Run: headless pygame with SDL's dummy video driver; simulated clock (each Clock.tick advances the game by its frame time, no real sleeping); random seed 0; keys injected as events and as key.get_pressed() state; no mouse input.
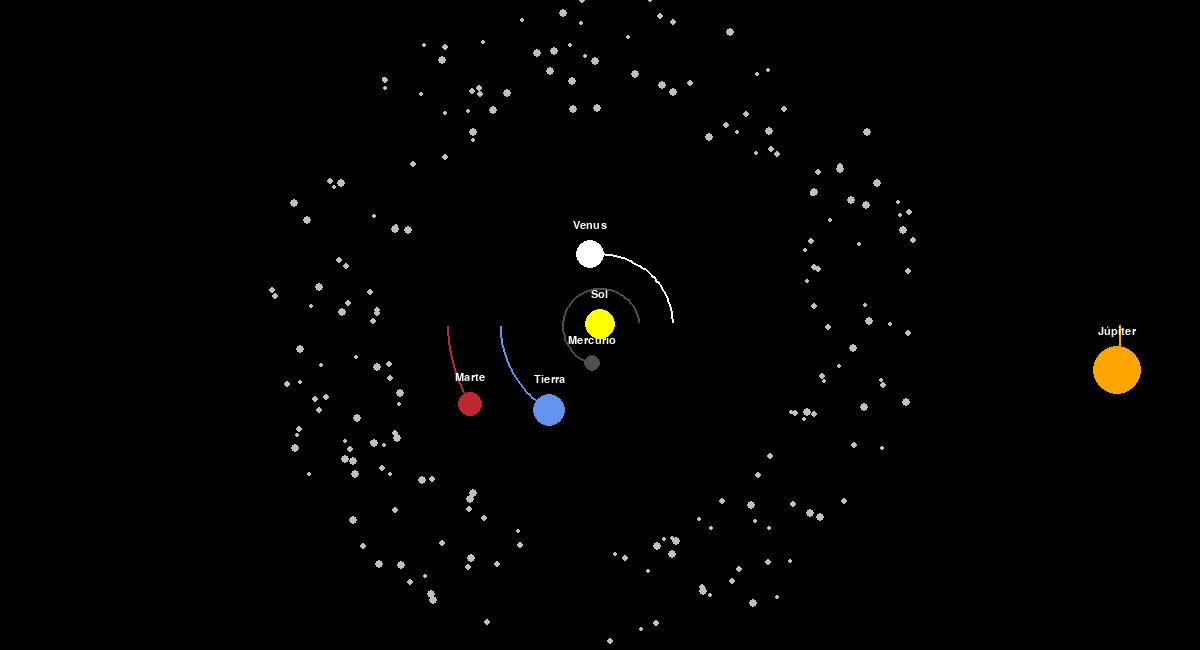
Frame 1 of 4 · flips 1–60 · no input
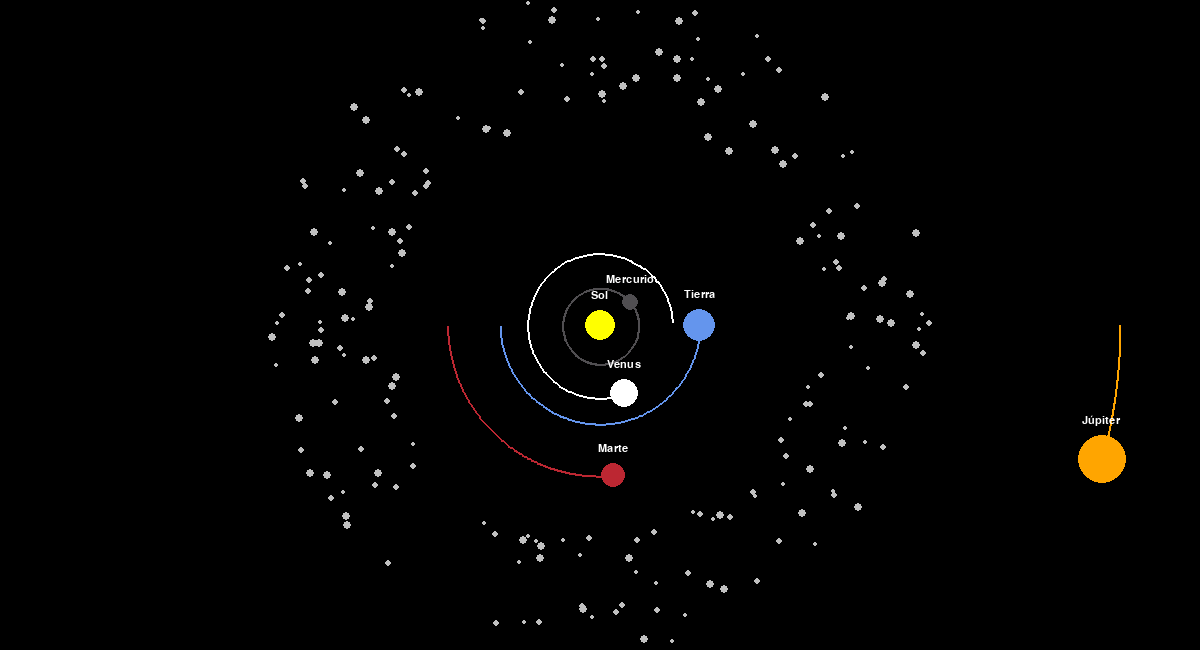
Frame 2 of 4 · flips 61–180 · tapped SPACE, RETURN · held RIGHT (→), D
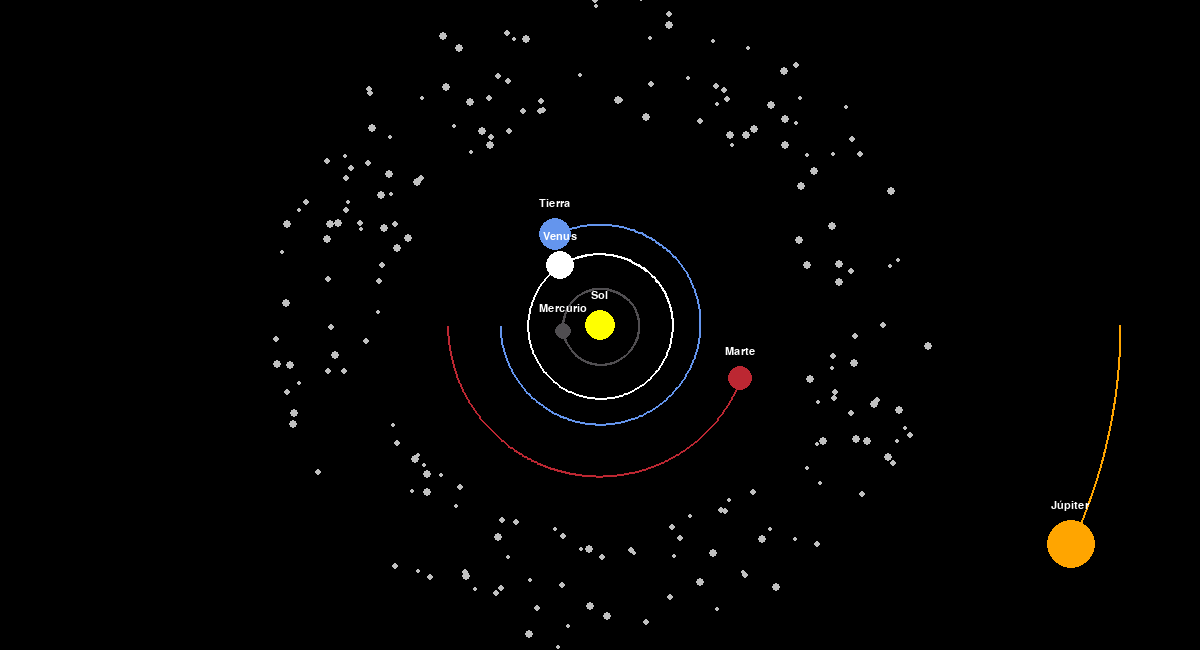
Frame 3 of 4 · flips 181–300 · held DOWN (↓), S
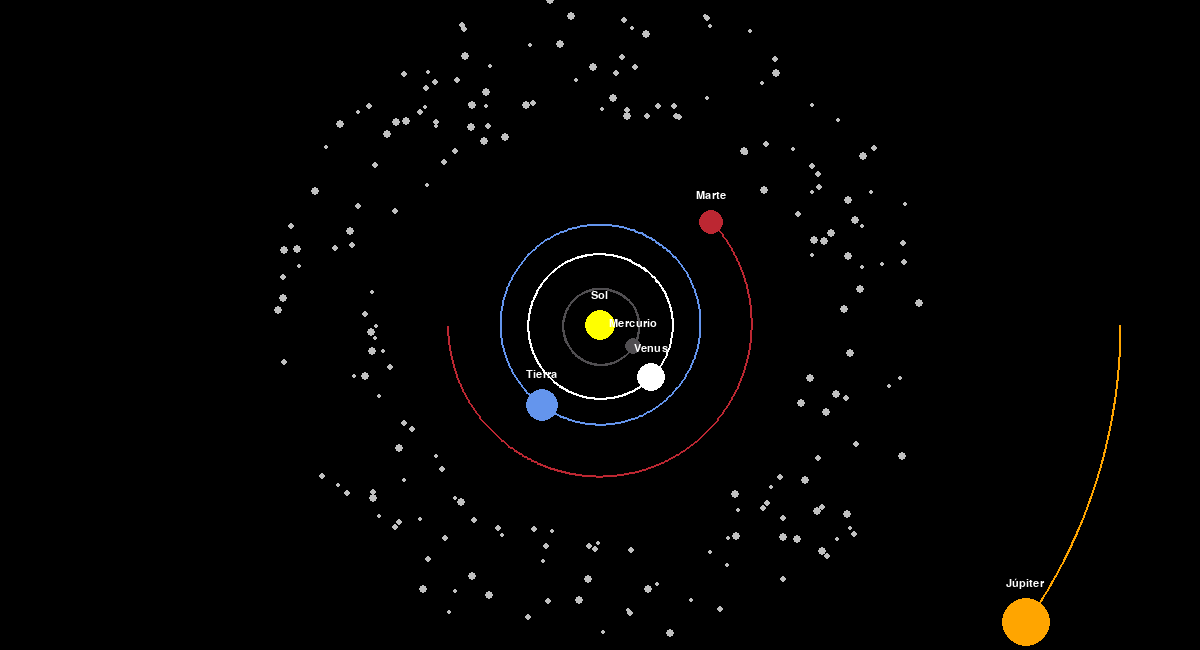
Frame 4 of 4 · flips 301–420 · held LEFT (←), A, UP (↑), W

The pygame program that drew these frames:

import pygame
import math
import random

pygame.init()

WIDTH, HEIGHT = 1200, 650
WIN = pygame.display.set_mode((WIDTH, HEIGHT))
pygame.display.set_caption("Planet Simulation")

WHITE = (255, 255, 255)
YELLOW = (255, 255, 0)
BLUE = (100, 149, 237)
RED = (188, 39, 50)
DARK_GREY = (80, 78, 81)
LIGHT_GREY = (192, 192, 192)

FONT = pygame.font.SysFont("Arial", 16)

class CuerpoCeleste:
    AU = 149.6e6 * 1000
    G = 6.67428e-11
    SCALE = 100 / AU  # 1AU = 100 pixels
    TIEMPO = 3600 * 24  # 1 day

    def __init__(self, x, y, radio, color, masa, nombre="", es_asteroide=False):
        self.x = x
        self.y = y
        self.radio = radio
        self.color = color
        self.masa = masa
        self.nombre = nombre
        self.es_asteroide = es_asteroide

        self.orbit = []
        self.sol = False
        self.distancia_a_sol = 0

        self.x_vel = 0
        self.y_vel = 0

    def draw(self, win):
        x = self.x * self.SCALE + WIDTH / 2
        y = self.y * self.SCALE + HEIGHT / 2

        # Dibujar la órbita solo si no es un asteroide
        if not self.es_asteroide and len(self.orbit) > 2:
            puntos = []
            for point in self.orbit:
                x, y = point
                x = x * self.SCALE + WIDTH / 2
                y = y * self.SCALE + HEIGHT / 2
                puntos.append((x, y))
            pygame.draw.lines(win, self.color, False, puntos, 2)

        # Dibujar el cuerpo celeste
        pygame.draw.circle(win, self.color, (x, y), self.radio)

        # Mostrar nombre solo si no es un asteroide
        if not self.es_asteroide and self.nombre:
            nombre_text = FONT.render(self.nombre, 1, WHITE)
            win.blit(nombre_text, (x - nombre_text.get_width() / 2, y - self.radio - 20))

    def attraction(self, other):
        other_x, other_y = other.x, other.y
        distance_x = other_x - self.x
        distance_y = other_y - self.y
        distance = math.sqrt(distance_x**2 + distance_y**2)

        if other.sol:
            self.distancia_a_sol = distance

        force = self.G * self.masa * other.masa / distance**2
        theta = math.atan2(distance_y, distance_x)
        force_x = math.cos(theta) * force
        force_y = math.sin(theta) * force
        return force_x, force_y

    def posicion(self, planets):
        total_fx = total_fy = 0
        for planet in planets:
            if self == planet:
                continue

            fx, fy = self.attraction(planet)
            total_fx += fx
            total_fy += fy

        self.x_vel += total_fx / self.masa * self.TIEMPO
        self.y_vel += total_fy / self.masa * self.TIEMPO

        self.x += self.x_vel * self.TIEMPO
        self.y += self.y_vel * self.TIEMPO
        self.orbit.append((self.x, self.y))


def crear_cinturon_asteroides(num_asteroides, distancia_inicial, distancia_final, sol):
    asteroides = []
    for _ in range(num_asteroides):
        distancia = random.uniform(distancia_inicial, distancia_final)
        angulo = random.uniform(0, 2 * math.pi)
        x = math.cos(angulo) * distancia
        y = math.sin(angulo) * distancia
        radio = random.randint(2, 4)
        masa = random.uniform(1e15, 1e17)
        asteroide = CuerpoCeleste(x, y, radio, LIGHT_GREY, masa, es_asteroide=True)
        velocidad_orbital = math.sqrt(CuerpoCeleste.G * sol.masa / distancia)
        asteroide.x_vel = -velocidad_orbital * math.sin(angulo)
        asteroide.y_vel = velocidad_orbital * math.cos(angulo)
        asteroides.append(asteroide)
    return asteroides


def main():
    run = True
    clock = pygame.time.Clock()

    sol = CuerpoCeleste(0, 0, 15, YELLOW, 1.98892 * 10**30, "Sol")
    sol.sol = True

    tierra = CuerpoCeleste(-1 * CuerpoCeleste.AU, 0, 16, BLUE, 5.9742 * 10**24, "Tierra")
    tierra.y_vel = 29.783 * 1000

    marte = CuerpoCeleste(-1.524 * CuerpoCeleste.AU, 0, 12, RED, 6.39 * 10**23, "Marte")
    marte.y_vel = 24.077 * 1000

    mercurio = CuerpoCeleste(0.387 * CuerpoCeleste.AU, 0, 8, DARK_GREY, 3.30 * 10**23, "Mercurio")
    mercurio.y_vel = -47.4 * 1000

    venus = CuerpoCeleste(0.723 * CuerpoCeleste.AU, 0, 14, WHITE, 4.8685 * 10**24, "Venus")
    venus.y_vel = -35.02 * 1000

    jupiter = CuerpoCeleste(5.2 * CuerpoCeleste.AU, 0, 24, (255, 165, 0), 1.898 * 10**27, "Júpiter")
    jupiter.y_vel = 13.07 * 1000  # Velocidad orbital de Júpiter en m/s

    # Crear cinturón de asteroides fuera de Marte (1.6 AU - 2.8 AU)
    asteroides = crear_cinturon_asteroides(200, 2.1 * CuerpoCeleste.AU, 3.3 * CuerpoCeleste.AU, sol)

    planetas = [sol, tierra, marte, mercurio, venus, jupiter] + asteroides

    while run:
        clock.tick(60)
        WIN.fill((0, 0, 0))

        for event in pygame.event.get():
            if event.type == pygame.QUIT:
                run = False

        for planeta in planetas:
            planeta.posicion(planetas)
            planeta.draw(WIN)

        pygame.display.update()

    pygame.quit()


main()
